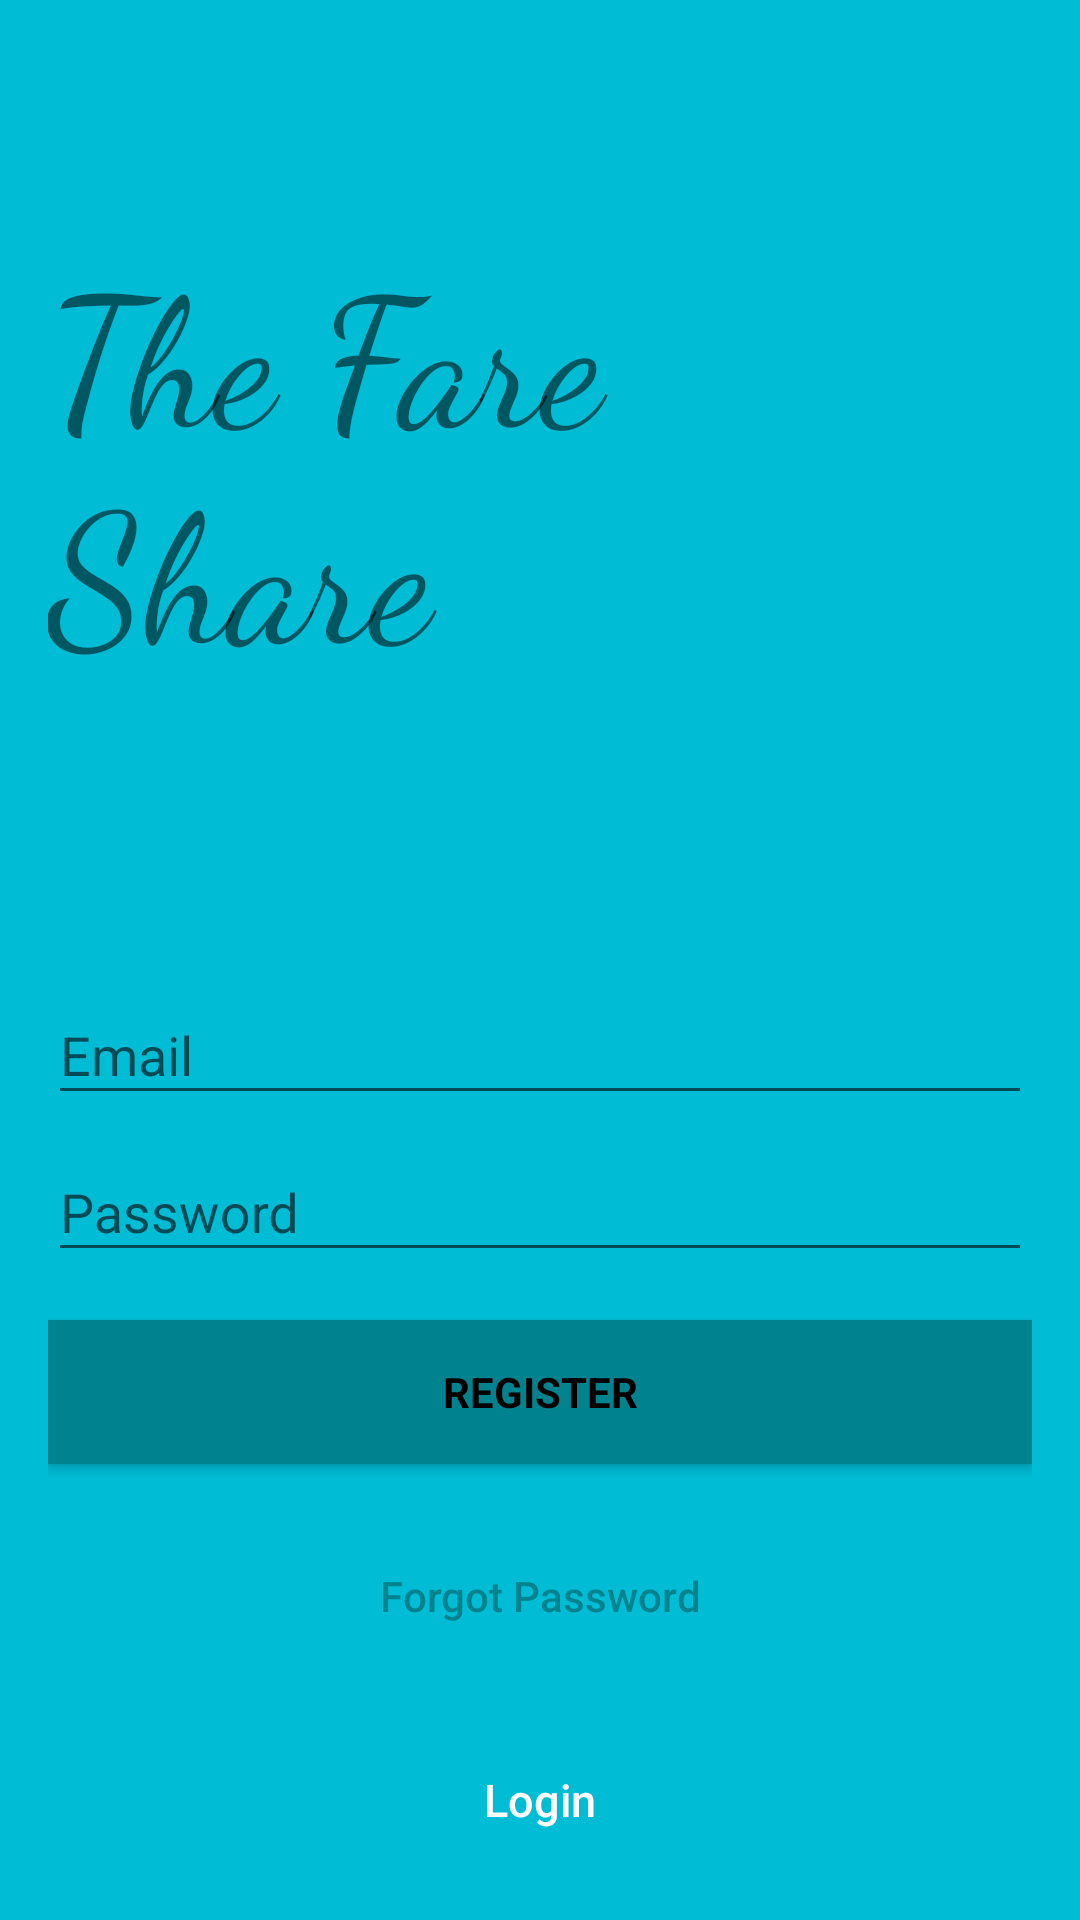

Here is an Android app screen rendered from its layout file. Give the layout XML and the strings, colors and styles it references.
<!-- AndroidManifest.xml: application theme AppTheme -->
<!-- res/layout/content_main.xml -->
<?xml version="1.0" encoding="utf-8"?>
<android.support.design.widget.CoordinatorLayout xmlns:android="http://schemas.android.com/apk/res/android"
    xmlns:app="http://schemas.android.com/apk/res-auto"
    xmlns:tools="http://schemas.android.com/tools"
    android:layout_width="match_parent"
    android:layout_height="match_parent"
    android:fitsSystemWindows="true">

    <LinearLayout
        android:layout_width="fill_parent"
        android:layout_height="fill_parent"
        android:background="@color/colorPrimary"
        android:gravity="center"
        android:orientation="vertical"
        android:padding="@dimen/activity_horizontal_margin">


        <TextView
            android:fontFamily="cursive"
            android:textSize="60dp"

            android:layout_width="match_parent"
            android:layout_height="wrap_content"
            android:layout_gravity="center_horizontal"
            android:gravity="center_vertical"
            android:layout_marginBottom="30dp"
            android:src="@mipmap/ic_launcher"
            android:text="@string/app_name"
            android:layout_weight="0.04"
            />


        <android.support.design.widget.TextInputLayout
            android:layout_width="match_parent"
            android:layout_height="wrap_content">

            <EditText
                android:id="@+id/email"
                android:layout_width="match_parent"
                android:layout_height="wrap_content"
                android:hint="Email"
                android:inputType="textEmailAddress"
                android:maxLines="1"
                android:singleLine="true"
                android:textColorHint="@color/text_input"
                android:textColor="@color/text_input" />

        </android.support.design.widget.TextInputLayout>

        <android.support.design.widget.TextInputLayout
            android:layout_width="match_parent"
            android:layout_height="wrap_content">

            <EditText
                android:id="@+id/password"
                android:layout_width="match_parent"
                android:layout_height="wrap_content"
                android:focusableInTouchMode="true"
                android:hint="Password"
                android:imeActionId="@+id/login"
                android:imeOptions="actionUnspecified"
                android:inputType="textPassword"
                android:maxLines="1"
                android:textColorHint="@color/text_input"
                android:textColor="@color/text_input" />

        </android.support.design.widget.TextInputLayout>

        <Button
            android:id="@+id/sign_up_button"
            style="?android:textAppearanceSmall"
            android:layout_width="match_parent"
            android:layout_height="wrap_content"
            android:layout_marginTop="16dp"
            android:background="@color/colorAccent"
            android:text="Register"
            android:textColor="@android:color/black"
            android:textStyle="bold" />

        <Button
            android:id="@+id/btn_reset_password"
            android:layout_width="fill_parent"
            android:layout_height="wrap_content"
            android:layout_marginTop="20dip"
            android:background="@null"
            android:text="Forgot Password"
            android:textAllCaps="false"
            android:textColor="@color/colorAccent" />

        

        <Button
            android:id="@+id/sign_in_button"
            android:layout_width="fill_parent"
            android:layout_height="wrap_content"
            android:layout_marginTop="20dip"
            android:background="@null"
            android:text="Login"
            android:textAllCaps="false"
            android:textColor="@color/white"
            android:textSize="15dp" />
    </LinearLayout>

    <ProgressBar
        android:id="@+id/progressBar"
        android:layout_width="30dp"
        android:layout_height="30dp"
        android:layout_gravity="center|bottom"
        android:layout_marginBottom="20dp"
        android:visibility="gone" />
</android.support.design.widget.CoordinatorLayout>
<!-- resources referenced by this layout -->
<resources>
  <color name="colorAccent">#00838F</color>
  <color name="colorPrimary">#00BCD4</color>
  <color name="text_input">#FFFFFF</color>
  <color name="white">#ffffff</color>
  <dimen name="activity_horizontal_margin">16dp</dimen>
  <string name="app_name">The Fare Share</string>
  <style name="AppTheme" parent="Theme.AppCompat.Light.DarkActionBar">
          
          <item name="colorPrimary">@color/colorPrimary</item>
          <item name="colorPrimaryDark">@color/colorPrimaryDark</item>
          <item name="colorAccent">@color/bg_main</item>
      </style>
  <color name="colorPrimaryDark">#00BCD4</color>
  <color name="bg_main">#428bca</color>
</resources>
